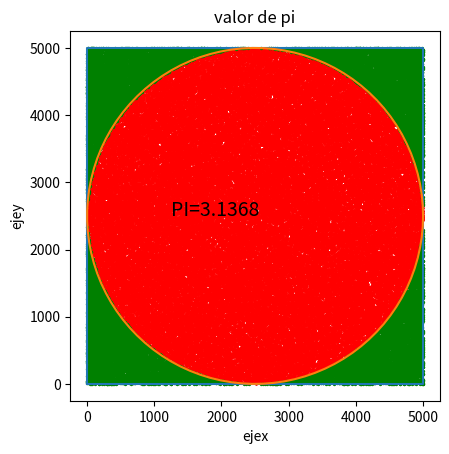

Recreate this plot in Python.

import matplotlib.pyplot as plt
import numpy as np
from random import randint, uniform
from math import sqrt
import time

cuadro= 5000
radio=cuadro/2
assert radio <= (cuadro/2)
centro=cuadro/2


####trazar circulo

theta= np.linspace(0,2*np.pi,100)
circ_x=centro + radio* np.cos(theta)
circ_y=centro + radio* np.sin(theta)

inicio=time.time()
n=100000
puntos_x=[round(uniform(0,cuadro),2) for i in range (0,n)]
puntos_y=[round(uniform(0,cuadro),2) for i in range (0,n)]
print(puntos_x)



x_in, y_in= [], []
x_out, y_out= [], []
for i in range (0,n):
    distancia= sqrt ((puntos_x[i]-centro)**2 + (puntos_y[i]-centro)**2)
    if distancia<= radio:
        x_in.append(puntos_x[i])
        y_in.append(puntos_y[i])
    else:
        x_out.append(puntos_x[i])
        y_out.append(puntos_y[i])

final=time.time()
print('el tiempo fue:', round((final-inicio),4),'segundos')
PI= 4*(len(x_in)/n)
print(PI)
cuadro_x, cuadro_y=[0,0,cuadro,cuadro,0], [0,cuadro,cuadro,0,0]
plt.plot(cuadro_x,cuadro_y)
plt.plot(circ_x,circ_y, label='circunferencia')
plt.scatter(x_in,y_in,color='red',s=1)
plt.scatter(x_out, y_out, color='green', s=2)
plt.text(centro/2,centro,f'PI={PI}', size=14)
plt.gca().set_aspect('equal')
plt.xlabel('ejex')
plt.ylabel('ejey')
plt.title('valor de pi')
plt.show()

